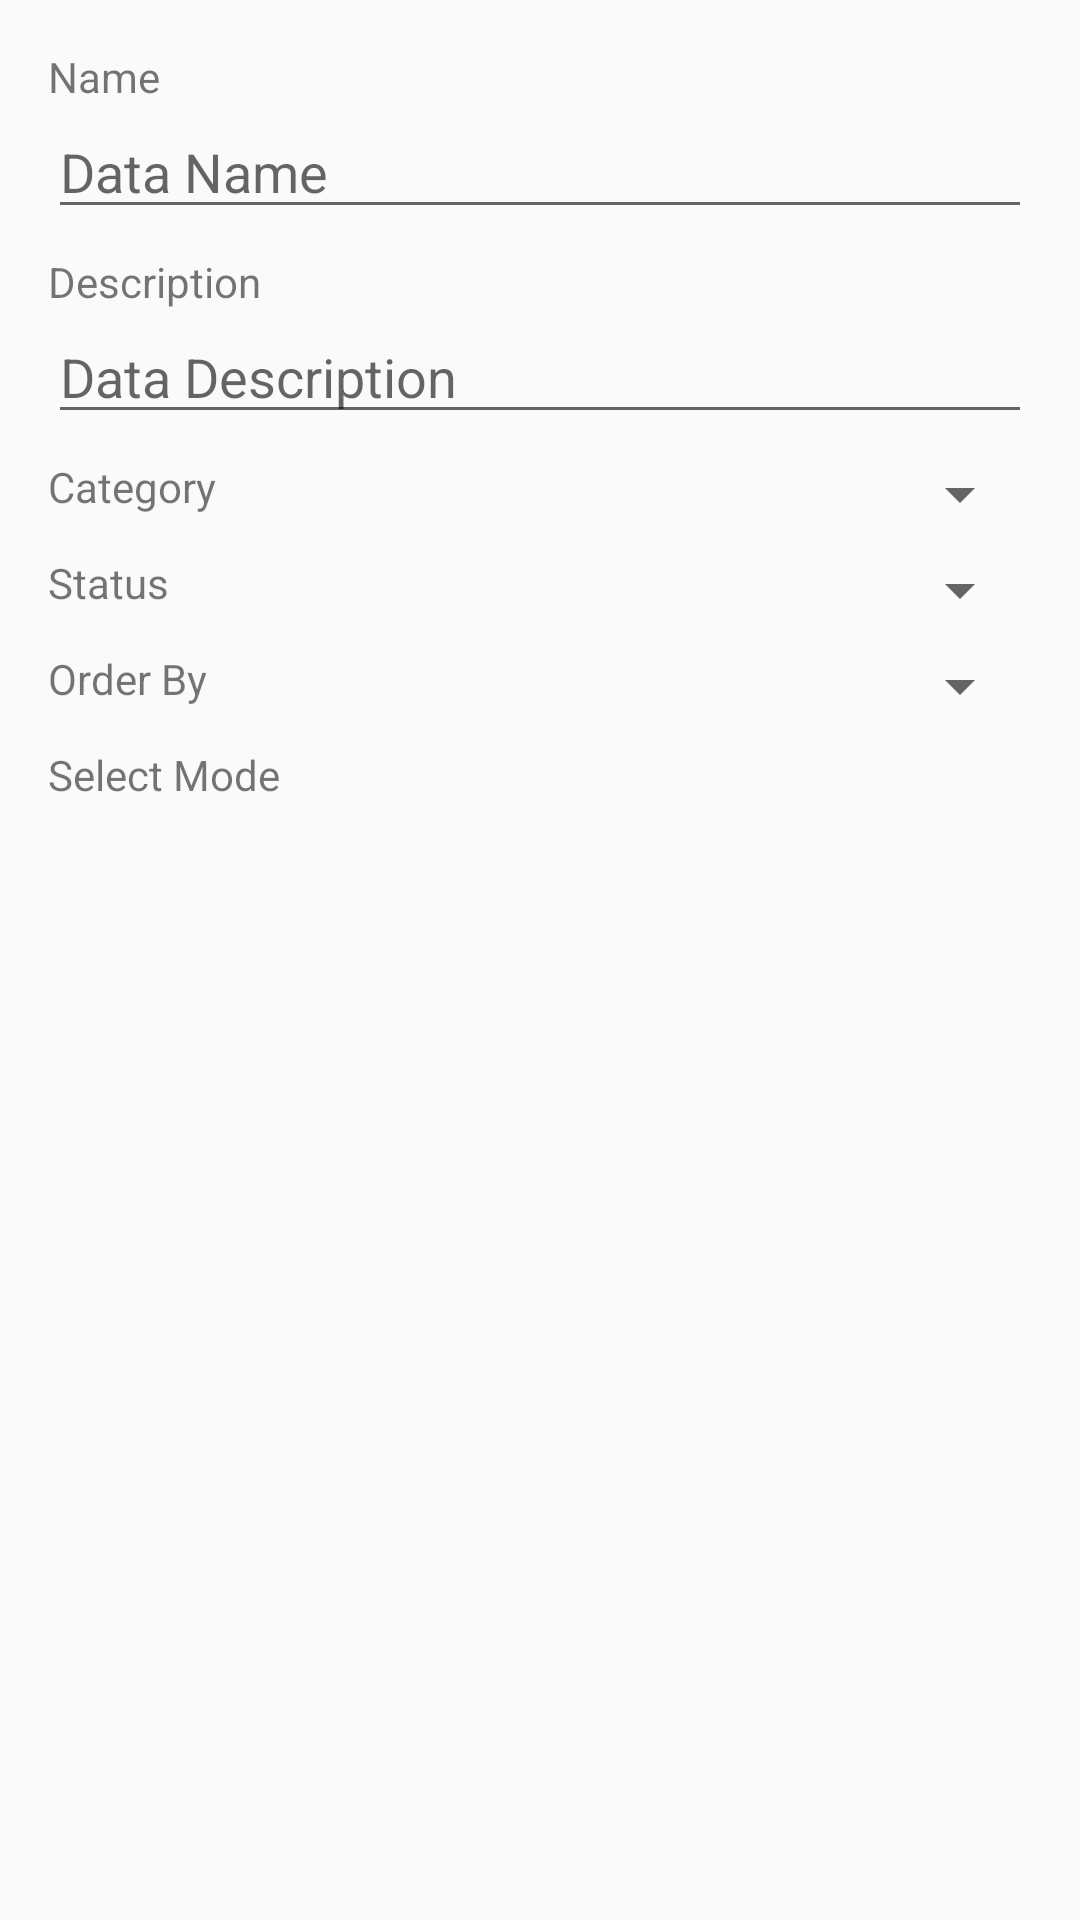

This screen was rendered from an Android layout file. Write that file and the resources it references.
<!-- AndroidManifest.xml: application theme AppTheme.NoActionBar -->
<!-- res/layout/content_main.xml -->
<?xml version="1.0" encoding="utf-8"?>
<ScrollView
    android:id="@+id/rootScrollView"
    xmlns:android="http://schemas.android.com/apk/res/android"
    xmlns:app="http://schemas.android.com/apk/res-auto"
    xmlns:tools="http://schemas.android.com/tools"
    android:layout_width="match_parent"
    android:layout_height="match_parent"
    android:paddingBottom="@dimen/activity_vertical_margin"
    android:paddingLeft="@dimen/activity_horizontal_margin"
    android:paddingRight="@dimen/activity_horizontal_margin"
    android:paddingTop="@dimen/activity_vertical_margin"
    app:layout_behavior="@string/appbar_scrolling_view_behavior"
    tools:context="com.myapp.alist.ui.MainActivity"
    tools:showIn="@layout/activity_main">

    <androidx.constraintlayout.widget.ConstraintLayout
        android:id="@+id/constraintLayout1"
        android:layout_width="match_parent"
        android:layout_height="wrap_content">

        <TextView
            android:id="@+id/input1TextView"
            android:layout_width="wrap_content"
            android:layout_height="wrap_content"
            android:text="@string/name"
            app:layout_constraintStart_toStartOf="parent"
            app:layout_constraintTop_toTopOf="parent"/>

        <EditText
            android:id="@+id/input1EditText"
            android:layout_width="0dp"
            android:layout_height="wrap_content"
            android:hint="@string/data_name"
            android:maxLength="1000"
            android:maxLines="5"
            app:layout_constraintEnd_toEndOf="parent"
            app:layout_constraintStart_toStartOf="parent"
            app:layout_constraintTop_toBottomOf="@+id/input1TextView"
            tools:ignore="Autofill,TextFields"/>

        <TextView
            android:id="@+id/input2TextView"
            android:layout_width="wrap_content"
            android:layout_height="wrap_content"
            android:layout_marginTop="@dimen/view_margin"
            android:text="@string/description"
            app:layout_constraintStart_toStartOf="parent"
            app:layout_constraintTop_toBottomOf="@+id/input1EditText"/>

        <EditText
            android:id="@+id/input2EditText"
            android:layout_width="0dp"
            android:layout_height="wrap_content"
            android:autoLink="web"
            android:hint="@string/data_description"
            android:linksClickable="false"
            android:maxLength="5000"
            android:maxLines="10"
            app:layout_constraintEnd_toEndOf="parent"
            app:layout_constraintStart_toStartOf="parent"
            app:layout_constraintTop_toBottomOf="@+id/input2TextView"
            tools:ignore="Autofill,TextFields"/>

        <TextView
            android:id="@+id/input3TextView"
            android:layout_width="wrap_content"
            android:layout_height="wrap_content"
            android:layout_marginTop="@dimen/view_margin"
            android:text="@string/category"
            app:layout_constraintStart_toStartOf="parent"
            app:layout_constraintTop_toBottomOf="@+id/input2EditText"/>

        <Spinner
            android:id="@+id/spinner1"
            android:layout_width="wrap_content"
            android:layout_height="wrap_content"
            android:layout_marginTop="@dimen/view_margin"
            app:layout_constraintEnd_toEndOf="parent"
            app:layout_constraintTop_toBottomOf="@+id/input2EditText"/>

        <TextView
            android:id="@+id/input4TextView"
            android:layout_width="wrap_content"
            android:layout_height="wrap_content"
            android:layout_marginTop="@dimen/view_margin"
            android:text="@string/status"
            app:layout_constraintStart_toStartOf="parent"
            app:layout_constraintTop_toBottomOf="@+id/spinner1"/>

        <Spinner
            android:id="@+id/spinner2"
            android:layout_width="0dp"
            android:layout_height="wrap_content"
            android:layout_marginTop="@dimen/view_margin"
            app:layout_constraintEnd_toEndOf="parent"
            app:layout_constraintStart_toStartOf="@+id/spinner1"
            app:layout_constraintTop_toBottomOf="@+id/spinner1"/>

        <TextView
            android:id="@+id/input5TextView"
            android:layout_width="wrap_content"
            android:layout_height="wrap_content"
            android:layout_marginTop="@dimen/view_margin"
            android:text="@string/order_by"
            app:layout_constraintStart_toStartOf="parent"
            app:layout_constraintTop_toBottomOf="@+id/spinner2"/>

        <Spinner
            android:id="@+id/spinner3"
            android:layout_width="0dp"
            android:layout_height="wrap_content"
            android:layout_marginTop="@dimen/view_margin"
            app:layout_constraintEnd_toEndOf="parent"
            app:layout_constraintStart_toStartOf="@+id/spinner1"
            app:layout_constraintTop_toBottomOf="@+id/spinner2"/>

        <TextView
            android:id="@+id/currentSelectTextView"
            android:layout_width="wrap_content"
            android:layout_height="wrap_content"
            android:layout_marginTop="@dimen/view_margin"
            android:text="@string/select_mode"
            app:layout_constraintStart_toStartOf="parent"
            app:layout_constraintTop_toBottomOf="@+id/spinner3"/>

        <TextView
            android:id="@+id/messageTextView"
            android:layout_width="wrap_content"
            android:layout_height="wrap_content"
            app:layout_constraintStart_toStartOf="parent"
            app:layout_constraintTop_toBottomOf="@+id/currentSelectTextView"/>

        <androidx.recyclerview.widget.RecyclerView
            android:id="@+id/recyclerView1"
            android:layout_width="0dp"
            android:layout_height="wrap_content"
            android:layout_marginTop="@dimen/view_margin"
            app:layout_constraintBottom_toBottomOf="parent"
            app:layout_constraintEnd_toEndOf="parent"
            app:layout_constraintStart_toStartOf="parent"
            app:layout_constraintTop_toBottomOf="@+id/messageTextView"/>

    </androidx.constraintlayout.widget.ConstraintLayout>
</ScrollView>
<!-- res/layout/activity_main.xml (included above) -->
<?xml version="1.0" encoding="utf-8"?>
<androidx.coordinatorlayout.widget.CoordinatorLayout
    android:id="@+id/coordinatorLayout"
    xmlns:android="http://schemas.android.com/apk/res/android"
    xmlns:app="http://schemas.android.com/apk/res-auto"
    xmlns:tools="http://schemas.android.com/tools"
    android:layout_width="match_parent"
    android:layout_height="match_parent"
    android:fitsSystemWindows="true"
    tools:context="com.myapp.alist.ui.MainActivity">

    <com.google.android.material.appbar.AppBarLayout
        android:layout_width="match_parent"
        android:layout_height="wrap_content"
        android:theme="@style/AppTheme.AppBarOverlay">

        <androidx.appcompat.widget.Toolbar
            android:id="@+id/toolbar"
            android:layout_width="match_parent"
            android:layout_height="?attr/actionBarSize"
            android:background="?attr/colorPrimary"
            app:popupTheme="@style/AppTheme.PopupOverlay"/>

    </com.google.android.material.appbar.AppBarLayout>

    <include
        android:id="@+id/include_content_main"
        layout="@layout/content_main"/>

</androidx.coordinatorlayout.widget.CoordinatorLayout>
<!-- resources referenced by this layout -->
<resources>
  <dimen name="activity_horizontal_margin">16dp</dimen>
  <dimen name="activity_vertical_margin">16dp</dimen>
  <dimen name="view_margin">8dp</dimen>
  <string name="category">Category</string>
  <string name="data_description">Data Description</string>
  <string name="data_name">Data Name</string>
  <string name="description">Description</string>
  <string name="name">Name</string>
  <string name="order_by">Order By</string>
  <string name="select_mode">Select Mode</string>
  <string name="status">Status</string>
  <style name="AppTheme.AppBarOverlay" parent="ThemeOverlay.AppCompat.Dark.ActionBar" />
  <style name="AppTheme.PopupOverlay" parent="ThemeOverlay.AppCompat.Light" />
  <style name="AppTheme.NoActionBar">
          <item name="windowActionBar">false</item>
          <item name="windowNoTitle">true</item>
      </style>
</resources>
